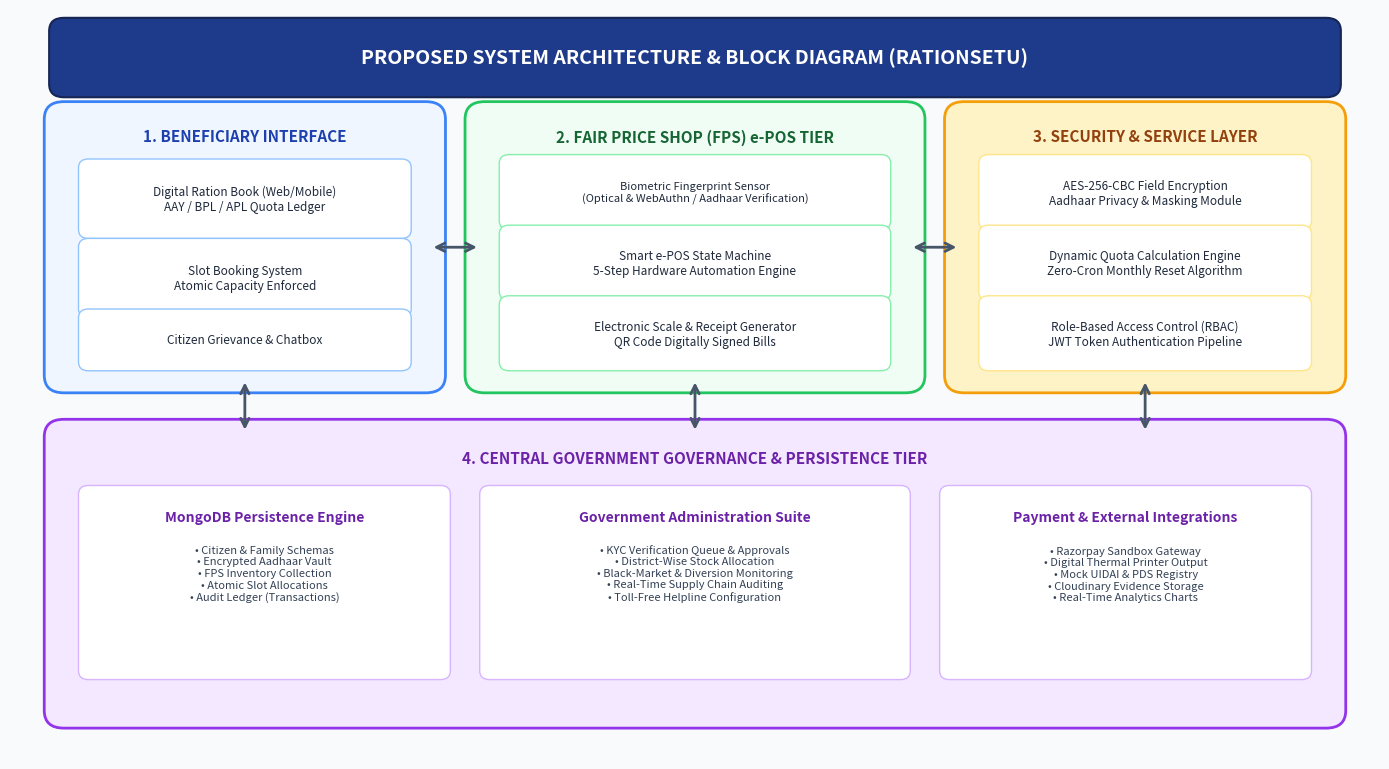

Reproduce this figure in Python. (Note: this script raises an exception after producing the figure.)
import matplotlib.pyplot as plt
import matplotlib.patches as patches
import os

output_dir = r"C:\Users\DELL\.gemini\antigravity\scratch\smart-pds"

def create_block_diagram(filename=os.path.join(output_dir, "proposed_block_diagram.png")):
    fig, ax = plt.subplots(figsize=(14, 7.8), dpi=300)
    ax.set_xlim(0, 14)
    ax.set_ylim(0, 8.5)
    ax.axis('off')

    fig.patch.set_facecolor('#F8FAFC')
    ax.set_facecolor('#F8FAFC')

    title_box = patches.FancyBboxPatch((0.5, 7.6), 13, 0.7, boxstyle="round,pad=0.1,rounding_size=0.15",
                                       facecolor='#1E3A8A', edgecolor='#172554', linewidth=1.5)
    ax.add_patch(title_box)
    ax.text(7, 7.95, "PROPOSED SYSTEM ARCHITECTURE & BLOCK DIAGRAM (RATIONSETU)",
            color='white', fontsize=14, fontweight='bold', ha='center', va='center')

    # Tier 1
    t1 = patches.FancyBboxPatch((0.5, 4.3), 3.8, 3.0, boxstyle="round,pad=0.15,rounding_size=0.2",
                                facecolor='#EFF6FF', edgecolor='#3B82F6', linewidth=2)
    ax.add_patch(t1)
    ax.text(2.4, 7.0, "1. BENEFICIARY INTERFACE", color='#1E40AF', fontsize=11, fontweight='bold', ha='center')
    
    b1 = patches.FancyBboxPatch((0.8, 6.0), 3.2, 0.7, boxstyle="round,pad=0.1", facecolor='white', edgecolor='#93C5FD')
    ax.add_patch(b1)
    ax.text(2.4, 6.35, "Digital Ration Book (Web/Mobile)\nAAY / BPL / APL Quota Ledger", fontsize=8.5, ha='center', va='center', color='#1E293B')

    b2 = patches.FancyBboxPatch((0.8, 5.1), 3.2, 0.7, boxstyle="round,pad=0.1", facecolor='white', edgecolor='#93C5FD')
    ax.add_patch(b2)
    ax.text(2.4, 5.45, "Slot Booking System\nAtomic Capacity Enforced", fontsize=8.5, ha='center', va='center', color='#1E293B')

    b3 = patches.FancyBboxPatch((0.8, 4.5), 3.2, 0.5, boxstyle="round,pad=0.1", facecolor='white', edgecolor='#93C5FD')
    ax.add_patch(b3)
    ax.text(2.4, 4.75, "Citizen Grievance & Chatbox", fontsize=8.5, ha='center', va='center', color='#1E293B')

    # Tier 2
    t2 = patches.FancyBboxPatch((4.8, 4.3), 4.4, 3.0, boxstyle="round,pad=0.15,rounding_size=0.2",
                                facecolor='#F0FDF4', edgecolor='#22C55E', linewidth=2)
    ax.add_patch(t2)
    ax.text(7.0, 7.0, "2. FAIR PRICE SHOP (FPS) e-POS TIER", color='#166534', fontsize=11, fontweight='bold', ha='center')

    e1 = patches.FancyBboxPatch((5.1, 6.1), 3.8, 0.65, boxstyle="round,pad=0.1", facecolor='white', edgecolor='#86EFAC')
    ax.add_patch(e1)
    ax.text(7.0, 6.42, "Biometric Fingerprint Sensor\n(Optical & WebAuthn / Aadhaar Verification)", fontsize=8, ha='center', va='center', color='#1E293B')

    e2 = patches.FancyBboxPatch((5.1, 5.3), 3.8, 0.65, boxstyle="round,pad=0.1", facecolor='white', edgecolor='#86EFAC')
    ax.add_patch(e2)
    ax.text(7.0, 5.62, "Smart e-POS State Machine\n5-Step Hardware Automation Engine", fontsize=8.5, ha='center', va='center', color='#1E293B')

    e3 = patches.FancyBboxPatch((5.1, 4.5), 3.8, 0.65, boxstyle="round,pad=0.1", facecolor='white', edgecolor='#86EFAC')
    ax.add_patch(e3)
    ax.text(7.0, 4.82, "Electronic Scale & Receipt Generator\nQR Code Digitally Signed Bills", fontsize=8.5, ha='center', va='center', color='#1E293B')

    # Tier 3
    t3 = patches.FancyBboxPatch((9.7, 4.3), 3.8, 3.0, boxstyle="round,pad=0.15,rounding_size=0.2",
                                facecolor='#FEF3C7', edgecolor='#F59E0B', linewidth=2)
    ax.add_patch(t3)
    ax.text(11.6, 7.0, "3. SECURITY & SERVICE LAYER", color='#92400E', fontsize=11, fontweight='bold', ha='center')

    s1 = patches.FancyBboxPatch((10.0, 6.1), 3.2, 0.65, boxstyle="round,pad=0.1", facecolor='white', edgecolor='#FDE68A')
    ax.add_patch(s1)
    ax.text(11.6, 6.42, "AES-256-CBC Field Encryption\nAadhaar Privacy & Masking Module", fontsize=8.5, ha='center', va='center', color='#1E293B')

    s2 = patches.FancyBboxPatch((10.0, 5.3), 3.2, 0.65, boxstyle="round,pad=0.1", facecolor='white', edgecolor='#FDE68A')
    ax.add_patch(s2)
    ax.text(11.6, 5.62, "Dynamic Quota Calculation Engine\nZero-Cron Monthly Reset Algorithm", fontsize=8.5, ha='center', va='center', color='#1E293B')

    s3 = patches.FancyBboxPatch((10.0, 4.5), 3.2, 0.65, boxstyle="round,pad=0.1", facecolor='white', edgecolor='#FDE68A')
    ax.add_patch(s3)
    ax.text(11.6, 4.82, "Role-Based Access Control (RBAC)\nJWT Token Authentication Pipeline", fontsize=8.5, ha='center', va='center', color='#1E293B')

    # Tier 4
    t4 = patches.FancyBboxPatch((0.5, 0.5), 13.0, 3.2, boxstyle="round,pad=0.15,rounding_size=0.2",
                                facecolor='#F3E8FF', edgecolor='#9333EA', linewidth=2)
    ax.add_patch(t4)
    ax.text(7.0, 3.35, "4. CENTRAL GOVERNMENT GOVERNANCE & PERSISTENCE TIER", color='#6B21A8', fontsize=11, fontweight='bold', ha='center')

    d1 = patches.FancyBboxPatch((0.8, 1.0), 3.6, 2.0, boxstyle="round,pad=0.1", facecolor='white', edgecolor='#D8B4FE')
    ax.add_patch(d1)
    ax.text(2.6, 2.7, "MongoDB Persistence Engine", fontsize=10, fontweight='bold', color='#6B21A8', ha='center')
    ax.text(2.6, 1.8, "• Citizen & Family Schemas\n• Encrypted Aadhaar Vault\n• FPS Inventory Collection\n• Atomic Slot Allocations\n• Audit Ledger (Transactions)", fontsize=8, color='#334155', ha='center')

    d2 = patches.FancyBboxPatch((4.9, 1.0), 4.2, 2.0, boxstyle="round,pad=0.1", facecolor='white', edgecolor='#D8B4FE')
    ax.add_patch(d2)
    ax.text(7.0, 2.7, "Government Administration Suite", fontsize=10, fontweight='bold', color='#6B21A8', ha='center')
    ax.text(7.0, 1.8, "• KYC Verification Queue & Approvals\n• District-Wise Stock Allocation\n• Black-Market & Diversion Monitoring\n• Real-Time Supply Chain Auditing\n• Toll-Free Helpline Configuration", fontsize=8, color='#334155', ha='center')

    d3 = patches.FancyBboxPatch((9.6, 1.0), 3.6, 2.0, boxstyle="round,pad=0.1", facecolor='white', edgecolor='#D8B4FE')
    ax.add_patch(d3)
    ax.text(11.4, 2.7, "Payment & External Integrations", fontsize=10, fontweight='bold', color='#6B21A8', ha='center')
    ax.text(11.4, 1.8, "• Razorpay Sandbox Gateway\n• Digital Thermal Printer Output\n• Mock UIDAI & PDS Registry\n• Cloudinary Evidence Storage\n• Real-Time Analytics Charts", fontsize=8, color='#334155', ha='center')

    # Connecting Arrows
    arrow_props = dict(arrowstyle="<->", color='#475569', lw=2, mutation_scale=15)
    ax.annotate("", xy=(4.3, 5.8), xytext=(4.8, 5.8), arrowprops=arrow_props)
    ax.annotate("", xy=(9.2, 5.8), xytext=(9.7, 5.8), arrowprops=arrow_props)
    ax.annotate("", xy=(2.4, 4.3), xytext=(2.4, 3.7), arrowprops=arrow_props)
    ax.annotate("", xy=(7.0, 4.3), xytext=(7.0, 3.7), arrowprops=arrow_props)
    ax.annotate("", xy=(11.6, 4.3), xytext=(11.6, 3.7), arrowprops=arrow_props)

    plt.tight_layout()
    plt.savefig(filename, dpi=300, facecolor=fig.get_facecolor(), edgecolor='none')
    plt.close()
    print(f"Created {filename}")

def create_methodology_flowchart(filename=os.path.join(output_dir, "methodology_flowchart.png")):
    fig, ax = plt.subplots(figsize=(14, 6.5), dpi=300)
    ax.set_xlim(0, 14)
    ax.set_ylim(0, 7)
    ax.axis('off')

    fig.patch.set_facecolor('#F8FAFC')
    ax.set_facecolor('#F8FAFC')

    title_box = patches.FancyBboxPatch((0.5, 6.2), 13, 0.65, boxstyle="round,pad=0.1,rounding_size=0.15",
                                       facecolor='#0F172A', edgecolor='#020617', linewidth=1.5)
    ax.add_patch(title_box)
    ax.text(7, 6.52, "RESEARCH METHODOLOGY WORKFLOW PHASES (RATIONSETU)",
            color='white', fontsize=13, fontweight='bold', ha='center', va='center')

    phases = [
        ("Phase 1: Problem Definition\n& Literature Survey", 
         "• Identify PDS leakages, diversion\n• Study biometric & smart card gaps\n• Formulate research questions",
         "#EFF6FF", "#3B82F6", "#1E40AF"),
        ("Phase 2: Architectural &\nMathematical Modeling",
         "• Event-sourced quota model\n• Atomic concurrency algorithms\n• RBAC security matrix design",
         "#F0FDF4", "#22C55E", "#166534"),
        ("Phase 3: Hardware &\nCryptographic Design",
         "• e-POS 5-step state machine\n• AES-256 field-level encryption\n• Optical/WebAuthn biometric mock",
         "#FEF3C7", "#F59E0B", "#92400E"),
        ("Phase 4: Full-Stack\nPrototype Implementation",
         "• React 18 + Redux Frontend\n• Node/Express REST API\n• MongoDB ACID transactions",
         "#F3E8FF", "#A855F7", "#6B21A8"),
        ("Phase 5: Empirical Testing\n& Validation",
         "• Automated Jest unit suites\n• Concurrency race tests\n• Zero-leakage verification",
         "#ECFDF5", "#10B981", "#065F46")
    ]

    box_width = 2.3
    spacing = 0.35
    start_x = 0.5

    for idx, (p_title, p_desc, bg, border, text_c) in enumerate(phases):
        x = start_x + idx * (box_width + spacing)
        box = patches.FancyBboxPatch((x, 1.2), box_width, 4.4, boxstyle="round,pad=0.1,rounding_size=0.15",
                                     facecolor=bg, edgecolor=border, linewidth=2)
        ax.add_patch(box)

        header = patches.FancyBboxPatch((x + 0.1, 4.3), box_width - 0.2, 1.1, boxstyle="round,pad=0.08,rounding_size=0.1",
                                       facecolor=border, edgecolor=border)
        ax.add_patch(header)
        ax.text(x + box_width / 2, 4.85, p_title, color='white', fontsize=8.5, fontweight='bold', ha='center', va='center')

        ax.text(x + 0.2, 2.8, p_desc, color='#1E293B', fontsize=8, va='center', linespacing=1.6)
        ax.text(x + box_width / 2, 1.5, f"Step 0{idx+1}", color=text_c, fontsize=9, fontweight='bold', ha='center')

        if idx < len(phases) - 1:
            arrow_x = x + box_width + 0.05
            ax.annotate("", xy=(arrow_x + spacing - 0.1, 3.4), xytext=(arrow_x, 3.4),
                        arrowprops=dict(arrowstyle="->", color='#64748B', lw=2.5, mutation_scale=15))

    outcome_box = patches.FancyBboxPatch((0.5, 0.3), 13.0, 0.65, boxstyle="round,pad=0.1,rounding_size=0.1",
                                         facecolor='#E2E8F0', edgecolor='#94A3B8', linewidth=1)
    ax.add_patch(outcome_box)
    ax.text(7, 0.62, "Deliverable: Fully Functional, Scalable, Anti-Diversion Smart PDS Prototype with Research Verification",
            color='#0F172A', fontsize=9.5, fontweight='bold', ha='center', va='center')

    plt.tight_layout()
    plt.savefig(filename, dpi=300, facecolor=fig.get_facecolor(), edgecolor='none')
    plt.close()
    print(f"Created {filename}")

def create_epos_workflow_diagram(filename=os.path.join(output_dir, "epos_workflow_diagram.png")):
    fig, ax = plt.subplots(figsize=(14, 5.5), dpi=300)
    ax.set_xlim(0, 14)
    ax.set_ylim(0, 6)
    ax.axis('off')

    fig.patch.set_facecolor('#F8FAFC')
    ax.set_facecolor('#F8FAFC')

    title_box = patches.FancyBboxPatch((0.5, 5.0), 13, 0.65, boxstyle="round,pad=0.1,rounding_size=0.15",
                                       facecolor='#1E293B', edgecolor='#0F172A', linewidth=1.5)
    ax.add_patch(title_box)
    ax.text(7, 5.32, "5-STEP e-POS SMART TERMINAL OPERATIONAL STATE MACHINE",
            color='white', fontsize=12.5, fontweight='bold', ha='center', va='center')

    steps = [
        ("Step 1: Scan / Query", "Input Ration Card No.\nor scan QR code;\nQuery registry & KYC status.", "#EFF6FF", "#3B82F6"),
        ("Step 2: Biometric Auth", "Select family member;\nAuthenticate via optical/\nWebAuthn fingerprint scan.", "#F0FDF4", "#22C55E"),
        ("Step 3: Quota Check", "Retrieve monthly balance;\nValidate AAY/BPL quota;\nBlock over-dispensation.", "#FEF3C7", "#F59E0B"),
        ("Step 4: Dispensation", "Measure commodity kg;\nVerify against load cell;\nCompute subsidized bill.", "#F3E8FF", "#A855F7"),
        ("Step 5: Digital Receipt", "Generate QR thermal bill;\nUpdate cloud inventory;\nLog immutable audit trail.", "#ECFDF5", "#10B981")
    ]

    box_w = 2.3
    spacing = 0.35
    start_x = 0.5

    for idx, (s_title, s_desc, bg, border) in enumerate(steps):
        x = start_x + idx * (box_w + spacing)
        box = patches.FancyBboxPatch((x, 1.0), box_w, 3.4, boxstyle="round,pad=0.1,rounding_size=0.15",
                                     facecolor=bg, edgecolor=border, linewidth=2)
        ax.add_patch(box)

        h_box = patches.FancyBboxPatch((x + 0.1, 3.4), box_w - 0.2, 0.8, boxstyle="round,pad=0.08,rounding_size=0.1",
                                       facecolor=border, edgecolor=border)
        ax.add_patch(h_box)
        ax.text(x + box_w / 2, 3.8, s_title, color='white', fontsize=9, fontweight='bold', ha='center', va='center')

        ax.text(x + box_w / 2, 2.2, s_desc, color='#1E293B', fontsize=8.5, ha='center', va='center', linespacing=1.5)

        if idx < len(steps) - 1:
            arrow_x = x + box_w + 0.05
            ax.annotate("", xy=(arrow_x + spacing - 0.1, 2.7), xytext=(arrow_x, 2.7),
                        arrowprops=dict(arrowstyle="->", color='#64748B', lw=2.5, mutation_scale=15))

    footer_box = patches.FancyBboxPatch((0.5, 0.2), 13.0, 0.55, boxstyle="round,pad=0.1,rounding_size=0.1",
                                        facecolor='#E2E8F0', edgecolor='#94A3B8', linewidth=1)
    ax.add_patch(footer_box)
    ax.text(7, 0.47, "Strict Hardware State Machine Guarantees 0% Ghost Cards & 100% Anti-Diversion Integrity",
            color='#0F172A', fontsize=9.5, fontweight='bold', ha='center', va='center')

    plt.tight_layout()
    plt.savefig(filename, dpi=300, facecolor=fig.get_facecolor(), edgecolor='none')
    plt.close()
    print(f"Created {filename}")

if __name__ == "__main__":
    create_block_diagram()
    create_methodology_flowchart()
    create_epos_workflow_diagram()
